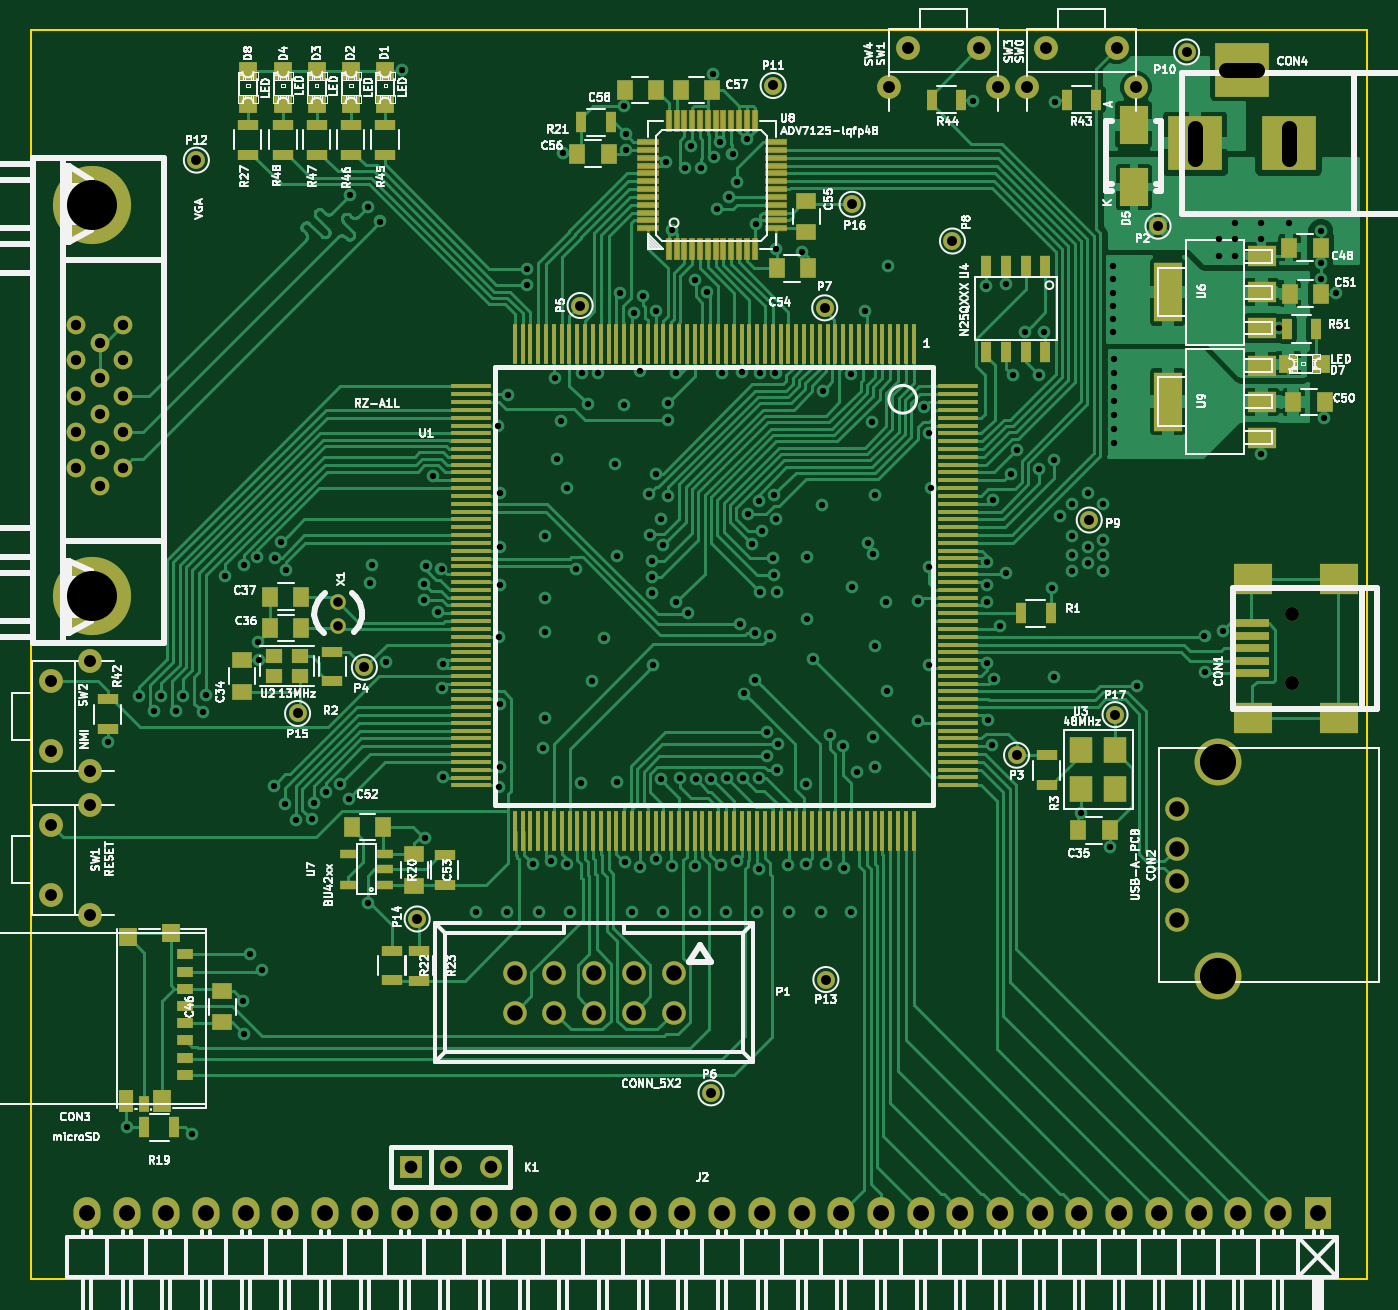
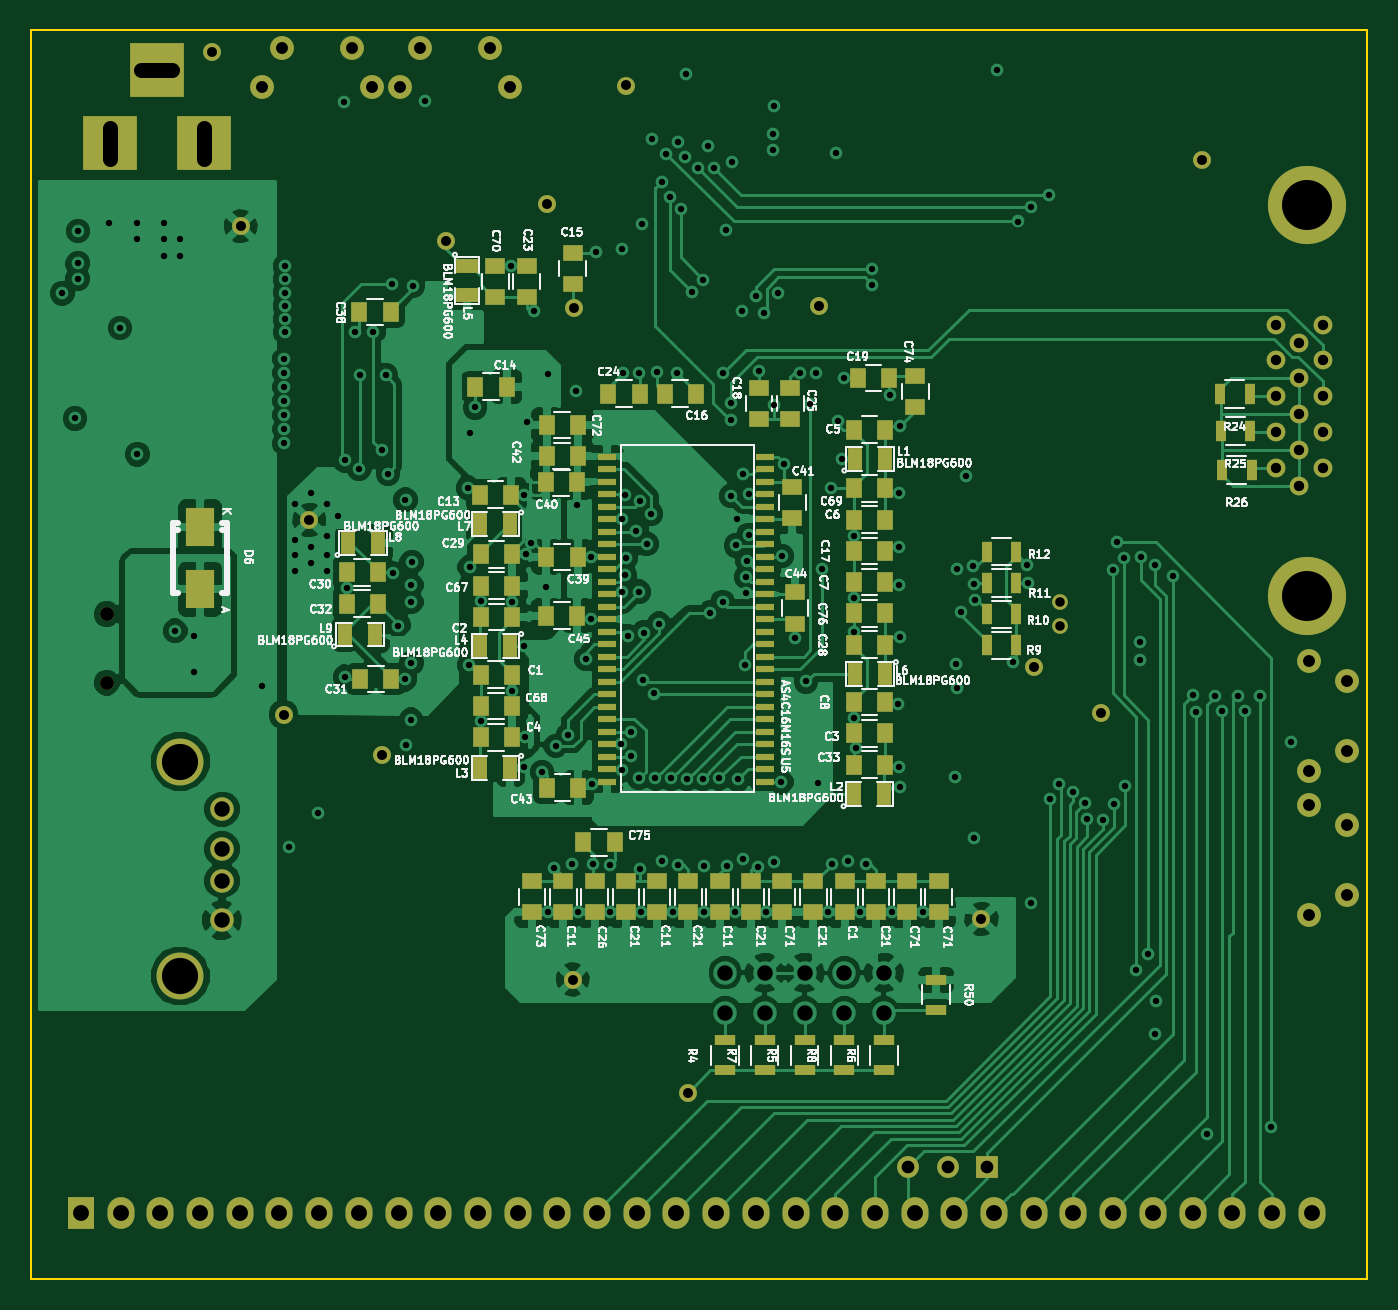
Circuit board: 11 layer files. Board 85.5 x 79.9 mm.
- bottom_copper: BoardRZA1-B_Cu.gbl (175513 bytes)
- bottom_mask: BoardRZA1-B_Mask.gbs (8568 bytes)
- paste: BoardRZA1-B_Paste.gbp (5853 bytes)
- bottom_silk: BoardRZA1-B_SilkS.gbo (112816 bytes)
- outline: BoardRZA1-Edge_Cuts.gm1 (711 bytes)
- top_copper: BoardRZA1-F_Cu.gtl (128933 bytes)
- top_mask: BoardRZA1-F_Mask.gts (13602 bytes)
- paste: BoardRZA1-F_Paste.gtp (9639 bytes)
- top_silk: BoardRZA1-F_SilkS.gto (129387 bytes)
- drill: BoardRZA1-NPTH.drl (225 bytes)
- drill: BoardRZA1.drl (6324 bytes)

=== bottom_copper: BoardRZA1-B_Cu.gbl (175513 bytes, source omitted) ===
=== bottom_mask: BoardRZA1-B_Mask.gbs (8568 bytes, source omitted) ===
=== paste: BoardRZA1-B_Paste.gbp ===
%TF.GenerationSoftware,KiCad,Pcbnew,0.201506262353+5832~23~ubuntu14.04.1-product*%
%TF.CreationDate,2015-07-01T01:08:02-03:00*%
%TF.JobID,BoardRZA1,426F617264525A41312E6B696361645F,rev?*%
%TF.FileFunction,Paste,Bot*%
%FSLAX46Y46*%
G04 Gerber Fmt 4.6, Leading zero omitted, Abs format (unit mm)*
G04 Created by KiCad (PCBNEW 0.201506262353+5832~23~ubuntu14.04.1-product) date mié 01 jul 2015 01:08:02 ART*
%MOMM*%
G01*
G04 APERTURE LIST*
%ADD10C,0.100000*%
%ADD11R,1.800860X2.499360*%
%ADD12R,0.889000X1.397000*%
%ADD13R,1.397000X0.889000*%
%ADD14R,1.150620X0.457200*%
%ADD15R,1.000000X1.250000*%
%ADD16R,1.250000X1.000000*%
%ADD17R,1.300000X0.700000*%
%ADD18R,0.700000X1.300000*%
G04 APERTURE END LIST*
D10*
D11*
X109090460Y-53441600D03*
X109090460Y-49443640D03*
D12*
X67177500Y-45075000D03*
X65272500Y-45075000D03*
X67227500Y-66550000D03*
X65322500Y-66550000D03*
X89247500Y-64850000D03*
X91152500Y-64850000D03*
X89247500Y-57050000D03*
X91152500Y-57050000D03*
D13*
X92025000Y-32722500D03*
X92025000Y-34627500D03*
D12*
X65272500Y-58850000D03*
X67177500Y-58850000D03*
X89247500Y-49275000D03*
X91152500Y-49275000D03*
X99602500Y-50475000D03*
X97697500Y-50475000D03*
X99827500Y-56325000D03*
X97922500Y-56325000D03*
D14*
X83081000Y-44941500D03*
X83081000Y-45741600D03*
X83081000Y-46541700D03*
X83081000Y-47341800D03*
X83081000Y-48141900D03*
X83081000Y-48942000D03*
X83081000Y-49742100D03*
X83081000Y-50542200D03*
X83081000Y-51342300D03*
X83081000Y-52142400D03*
X83081000Y-52942500D03*
X83081000Y-53742600D03*
X83081000Y-54542700D03*
X83081000Y-55342800D03*
X83081000Y-56142900D03*
X83081000Y-56943000D03*
X83081000Y-57743100D03*
X83081000Y-58543200D03*
X83081000Y-59343300D03*
X83081000Y-60143400D03*
X83081000Y-60943500D03*
X83081000Y-61743600D03*
X83081000Y-62543700D03*
X83081000Y-63343800D03*
X83081000Y-64143900D03*
X83081000Y-64944000D03*
X83081000Y-65744100D03*
X72921000Y-65744100D03*
X72921000Y-64944000D03*
X72921000Y-64143900D03*
X72921000Y-63343800D03*
X72921000Y-62543700D03*
X72921000Y-61743600D03*
X72921000Y-60943500D03*
X72921000Y-60143400D03*
X72921000Y-59343300D03*
X72921000Y-58543200D03*
X72921000Y-57743100D03*
X72921000Y-56943000D03*
X72921000Y-56142900D03*
X72921000Y-55342800D03*
X72921000Y-54542700D03*
X72921000Y-53742600D03*
X72921000Y-52942500D03*
X72921000Y-52142400D03*
X72921000Y-51342300D03*
X72921000Y-50542200D03*
X72921000Y-49742100D03*
X72921000Y-48942000D03*
X72921000Y-48141900D03*
X72921000Y-47341800D03*
X72921000Y-46541700D03*
X72921000Y-45741600D03*
X72921000Y-44941500D03*
D15*
X91150000Y-58900000D03*
X89150000Y-58900000D03*
X91125000Y-55200000D03*
X89125000Y-55200000D03*
X65275000Y-62650000D03*
X67275000Y-62650000D03*
X91150000Y-62900000D03*
X89150000Y-62900000D03*
X65275000Y-43225000D03*
X67275000Y-43225000D03*
X65275000Y-48975000D03*
X67275000Y-48975000D03*
X65275000Y-52972500D03*
X67275000Y-52972500D03*
X65275000Y-60650000D03*
X67275000Y-60650000D03*
D16*
X67850000Y-72100000D03*
X67850000Y-74100000D03*
X75850000Y-72100000D03*
X75850000Y-74100000D03*
X79850000Y-72100000D03*
X79850000Y-74100000D03*
X85850000Y-72100000D03*
X85850000Y-74100000D03*
D15*
X91200000Y-47375000D03*
X89200000Y-47375000D03*
X91475000Y-40475000D03*
X89475000Y-40475000D03*
D16*
X85250000Y-33900000D03*
X85250000Y-31900000D03*
D15*
X77370000Y-40920000D03*
X79370000Y-40920000D03*
X65275000Y-50975000D03*
X67275000Y-50975000D03*
D16*
X73325000Y-40550000D03*
X73325000Y-42550000D03*
D15*
X67000000Y-39900000D03*
X65000000Y-39900000D03*
D16*
X81850000Y-72100000D03*
X81850000Y-74100000D03*
X77850000Y-72100000D03*
X77850000Y-74100000D03*
X65850000Y-72100000D03*
X65850000Y-74100000D03*
X88200000Y-34750000D03*
X88200000Y-32750000D03*
D15*
X80970000Y-40920000D03*
X82970000Y-40920000D03*
D16*
X71325000Y-40550000D03*
X71325000Y-42550000D03*
X73850000Y-72100000D03*
X73850000Y-74100000D03*
X69850000Y-72100000D03*
X69850000Y-74100000D03*
D15*
X65275000Y-56975000D03*
X67275000Y-56975000D03*
X91125000Y-51200000D03*
X89125000Y-51200000D03*
X97725000Y-52350000D03*
X99725000Y-52350000D03*
X96850000Y-59175000D03*
X98850000Y-59175000D03*
X97725000Y-54350000D03*
X99725000Y-54350000D03*
X67275000Y-64650000D03*
X65275000Y-64650000D03*
X98900000Y-35700000D03*
X96900000Y-35700000D03*
X84938500Y-51355000D03*
X86938500Y-51355000D03*
X84990000Y-46590000D03*
X86990000Y-46590000D03*
D16*
X71200000Y-48875000D03*
X71200000Y-46875000D03*
D15*
X84925000Y-44925000D03*
X86925000Y-44925000D03*
X84900000Y-66125000D03*
X86900000Y-66125000D03*
D16*
X71025000Y-53625000D03*
X71025000Y-55625000D03*
D15*
X84950000Y-55125000D03*
X86950000Y-55125000D03*
X91125000Y-53200000D03*
X89125000Y-53200000D03*
X91150000Y-60900000D03*
X89150000Y-60900000D03*
X65275000Y-46975000D03*
X67275000Y-46975000D03*
D16*
X90200000Y-34750000D03*
X90200000Y-32750000D03*
X63847000Y-72100000D03*
X63847000Y-74100000D03*
D15*
X84925000Y-42925000D03*
X86925000Y-42925000D03*
D16*
X87850000Y-72100000D03*
X87850000Y-74100000D03*
X61844000Y-72100000D03*
X61844000Y-74100000D03*
X71850000Y-72100000D03*
X71850000Y-74100000D03*
D15*
X65275000Y-54975000D03*
X67275000Y-54975000D03*
D17*
X75501500Y-84198500D03*
X75501500Y-82298500D03*
X70421500Y-84198500D03*
X70421500Y-82298500D03*
X65341500Y-84198500D03*
X65341500Y-82298500D03*
X72961500Y-84198500D03*
X72961500Y-82298500D03*
X67881500Y-84198500D03*
X67881500Y-82298500D03*
D18*
X56875000Y-57025000D03*
X58775000Y-57025000D03*
X56875000Y-55025000D03*
X58775000Y-55025000D03*
X56875000Y-53025000D03*
X58775000Y-53025000D03*
X56875000Y-51025000D03*
X58775000Y-51025000D03*
X41950600Y-40944800D03*
X43850600Y-40944800D03*
X41899800Y-43307000D03*
X43799800Y-43307000D03*
X41823600Y-45796200D03*
X43723600Y-45796200D03*
D17*
X62000000Y-78425000D03*
X62000000Y-80325000D03*
D16*
X83850000Y-72100000D03*
X83850000Y-74100000D03*
X63325000Y-41775000D03*
X63325000Y-39775000D03*
D15*
X84575000Y-69625000D03*
X82575000Y-69625000D03*
M02*

=== bottom_silk: BoardRZA1-B_SilkS.gbo (112816 bytes, source omitted) ===
=== outline: BoardRZA1-Edge_Cuts.gm1 ===
%TF.GenerationSoftware,KiCad,Pcbnew,0.201506262353+5832~23~ubuntu14.04.1-product*%
%TF.CreationDate,2015-07-01T01:08:02-03:00*%
%TF.JobID,BoardRZA1,426F617264525A41312E6B696361645F,rev?*%
%TF.FileFunction,Profile,NP*%
%FSLAX46Y46*%
G04 Gerber Fmt 4.6, Leading zero omitted, Abs format (unit mm)*
G04 Created by KiCad (PCBNEW 0.201506262353+5832~23~ubuntu14.04.1-product) date mié 01 jul 2015 01:08:02 ART*
%MOMM*%
G01*
G04 APERTURE LIST*
%ADD10C,0.100000*%
%ADD11C,0.150000*%
G04 APERTURE END LIST*
D10*
D11*
X34417000Y-97536000D02*
X34417000Y-17653000D01*
X119888000Y-97536000D02*
X34417000Y-97536000D01*
X119888000Y-17653000D02*
X119888000Y-97536000D01*
X34417000Y-17653000D02*
X119888000Y-17653000D01*
M02*

=== top_copper: BoardRZA1-F_Cu.gtl (128933 bytes, source omitted) ===
=== top_mask: BoardRZA1-F_Mask.gts (13602 bytes, source omitted) ===
=== paste: BoardRZA1-F_Paste.gtp (9639 bytes, source omitted) ===
=== top_silk: BoardRZA1-F_SilkS.gto (129387 bytes, source omitted) ===
=== drill: BoardRZA1-NPTH.drl ===
M48
;DRILL file {KiCad 0.201506262353+5832~23~ubuntu14.04.1-product} date mié 01 jul 2015 01:08:20 ART
;FORMAT={-:-/ absolute / inch / decimal}
FMAT,2
INCH,TZ
T1C0.035
%
G90
G05
M72
T1
X4.5306Y-2.1659
X4.5306Y-2.3391
T0
M30

=== drill: BoardRZA1.drl (6324 bytes, source omitted) ===
